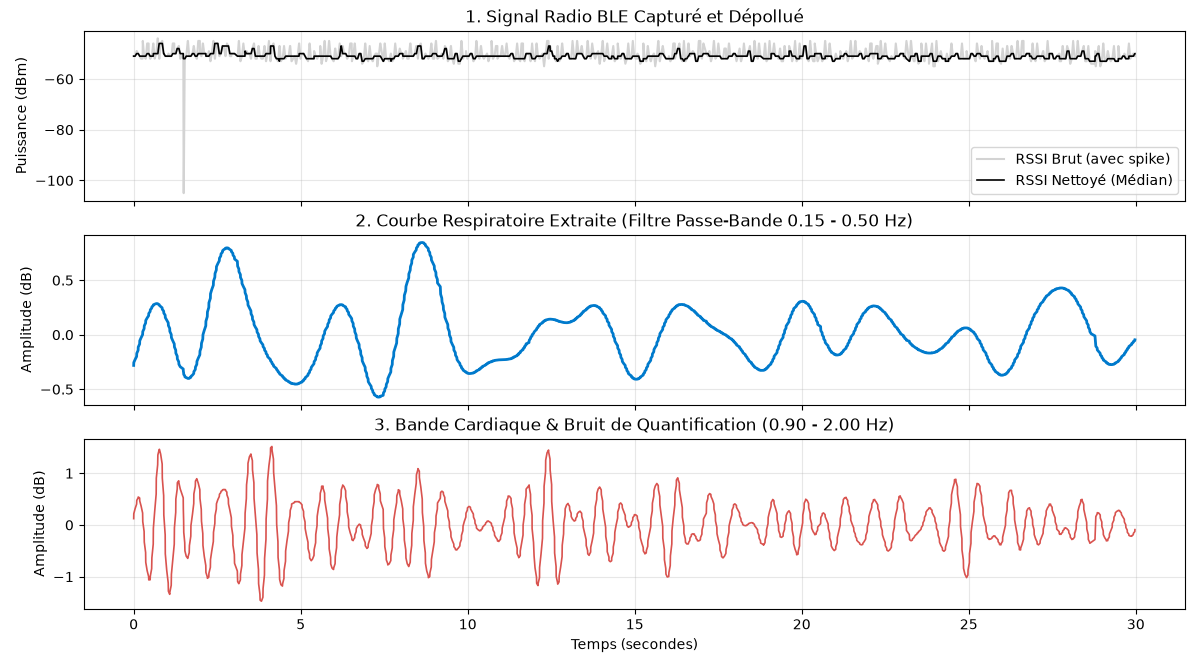

The table this chart was drawn from, first rows:
Timestamp, RSSI
1790919815, -51
1790919815, -51
1790919815, -51
1790919815, -49
1790919815, -49
1790919815, -50
1790919815, -50
1790919815, -51
1790919815, -51
1790919815, -52
1790919815, -52
1790919815, -45
1790919815, -51
1790919815, -51
1790919816, -52
1790919816, -52
1790919816, -46
1790919816, -46
1790919816, -50
1790919816, -52
1790919816, -52
1790919816, -51
1790919816, -51
1790919816, -46
1790919816, -46
1790919816, -52
1790919816, -50
1790919816, -50
1790919816, -44
1790919816, -44
1790919816, -52
1790919816, -52
1790919816, -46
1790919816, -45
1790919816, -45
1790919816, -50
1790919816, -50
1790919816, -51
1790919816, -51
1790919816, -51
1790919816, -51
1790919816, -50
1790919816, -51
1790919816, -51
1790919816, -51
1790919816, -51
1790919816, -46
1790919816, -46
1790919816, -50
1790919816, -50
1790919816, -50
1790919816, -48
1790919816, -48
1790919817, -47
1790919817, -47
1790919817, -52
1790919817, -50
1790919817, -50
1790919817, -105
1790919817, -105
... 1,116 more rows
